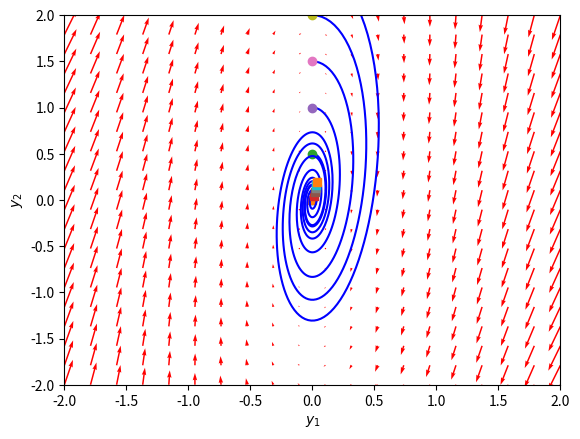

Recreate this plot in Python.
import numpy as np
import matplotlib.pyplot as plt
from scipy.integrate import odeint

class Oscillator:

    def __init__(self, eta=0.07674, gamma=1.21, epsilon=12.3):
        self.eta = eta
        self.gamma = gamma
        self.epsilon = epsilon

    def dfun(self, state_variables):
        psi1, psi2 = state_variables


        dpsi1 = self.eta * (psi2 - self.gamma * psi1 - psi1**3)
        dpsi2 = self.eta* (- self.epsilon * psi1)

        return [dpsi1, dpsi2]

class ODEintAdapter:
    def __init__(self, model):
        self.model = model

    def dfun(self, state, t):
        return model.dfun(state)

model = Oscillator()
model_ode = ODEintAdapter(model)

y1 = np.linspace(-2.0, 2.0, 20)
y2 = np.linspace(-2.0, 2.0, 20)

Y1, Y2 = np.meshgrid(y1, y2)

t = 0

u, v = np.zeros(Y1.shape), np.zeros(Y2.shape)

NI, NJ = Y1.shape

for i in range(NI):
    for j in range(NJ):
        x = Y1[i, j]
        y = Y2[i, j]
        yprime = model.dfun([x, y])
        u[i,j] = yprime[0]
        v[i,j] = yprime[1]
     

Q = plt.quiver(Y1, Y2, u, v, color='r')


for y20 in [0, 0.5, 1, 1.5, 2, 2.5]:
    tspan = np.linspace(0, 50, 200)
    y0 = [0.0, y20]
    ys = odeint(model_ode.dfun, y0, tspan)
    plt.plot(ys[:,0], ys[:,1], 'b-') # path
    plt.plot([ys[0,0]], [ys[0,1]], 'o') # start
    plt.plot([ys[-1,0]], [ys[-1,1]], 's') # end



plt.xlabel('$y_1$')
plt.ylabel('$y_2$')
plt.xlim([-2, 2])
plt.ylim([-2, 2])
plt.show()
